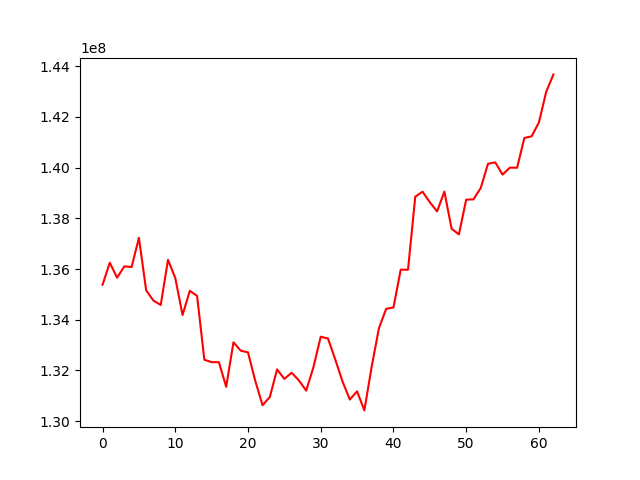

Source data for this figure (header and first rows):
, 0
0, 135377170
1, 136248785
2, 135657809
3, 136105094
4, 136077185
5, 137229000
6, 135156390
7, 134753682
8, 134581524
9, 136360792
10, 135648968
11, 134184775
12, 135140662
13, 134939113
14, 132421968
15, 132326700
16, 132324801
17, 131354063
18, 133110442
19, 132779664
20, 132713779
21, 131586497
22, 130630498
23, 130952190
24, 132040441
25, 131666281
26, 131909672
27, 131607764
28, 131203527
29, 132131399
30, 133330376
31, 133258519
32, 132431833
33, 131559183
34, 130853665
35, 131175162
36, 130424754
37, 132138090
38, 133662555
39, 134433744
40, 134481776
41, 135973020
42, 135971027
43, 138850372
44, 139048872
45, 138632598
46, 138271404
47, 139051730
48, 137586842
49, 137366533
50, 138734137
51, 138746242
52, 139192162
53, 140150100
54, 140202852
55, 139722209
56, 139995443
57, 139993893
58, 141164900
59, 141233394
... 3 more rows
